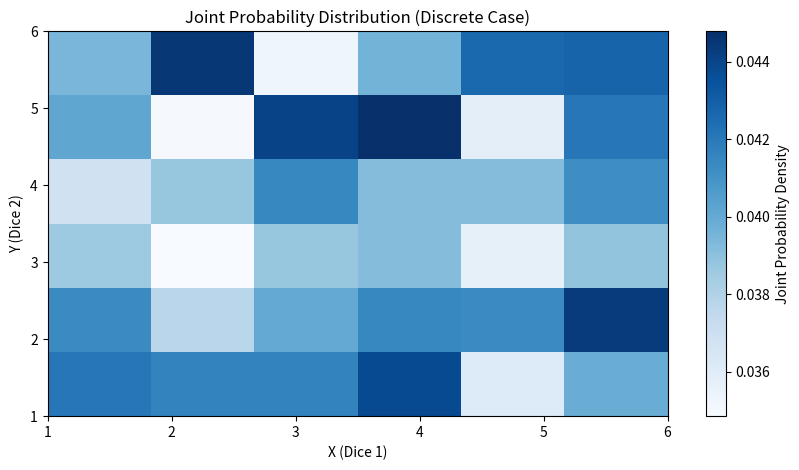
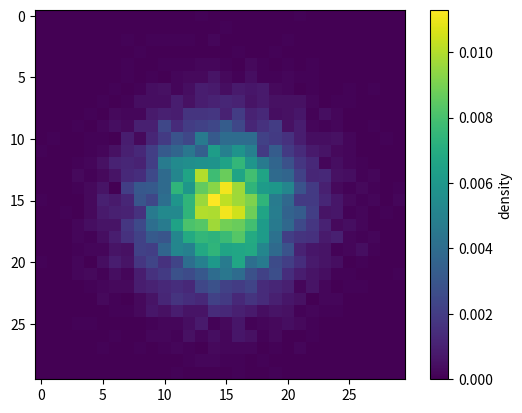

Python code for these plots, in order:
import numpy as np
import random
from scipy.stats import norm
from collections import Counter
import matplotlib.pyplot as plt

#discrete

# Function to compute joint probability for given (xi, yi)
def compute_joint_probability(xi, yi):
    joint_counts = Counter(zip(xi, yi))  # Count occurrences of each pair
    total_samples = len(xi)  # Total number of data points
    joint_prob = {key: value / total_samples for key, value in joint_counts.items()}  # Normalize
    return joint_prob

# Given discrete dataset (e.g., rolling two dice)
x_dis= np.random.randint(1, 7, 10000)  # Simulated dice roll (1 to 6)
y_dis = np.random.randint(1, 7, 10000)  # Another dice roll
joint_prob_discrete = compute_joint_probability(x_dis, y_dis)

# Verify: Display first 10 computed probabilities
print("Discrete Joint Probability (First 10):")
print(dict(list(joint_prob_discrete.items())[:10]))

# Visualization of discrete case
plt.figure(figsize=(10,5))
plt.hist2d(x_dis, y_dis, bins=[6,6], density=True, cmap='Blues')
plt.colorbar(label="Joint Probability Density")
plt.xlabel("X (Dice 1)")
plt.ylabel("Y (Dice 2)")
plt.title("Joint Probability Distribution (Discrete Case)")
plt.show()

# Example 2: Continuous random variables (Normal & Uniform)
xi_continuous = np.random.normal(loc=0, scale=1, size=10000)  # Normal distribution
yi_continuous = np.random.uniform(low=-2, high=2, size=10000)  # Uniform distribution

# Compute 2D histogram (joint probability)
hist, x_edges, y_edges = np.histogram2d(xi_continuous, yi_continuous, bins=30, density=True)

# Visualization of continuous case
N=10000
x=np.random.normal(5,10,N)
k=np.random.normal(0,6,N)
joint_hist,x_edg,y_edg=np.histogram2d(x,k,bins=30)
total=np.sum(joint_hist)
joint_prob=joint_hist/total
#plotting
plt.imshow(joint_prob,)
plt.colorbar(label='density')
plt.show()
